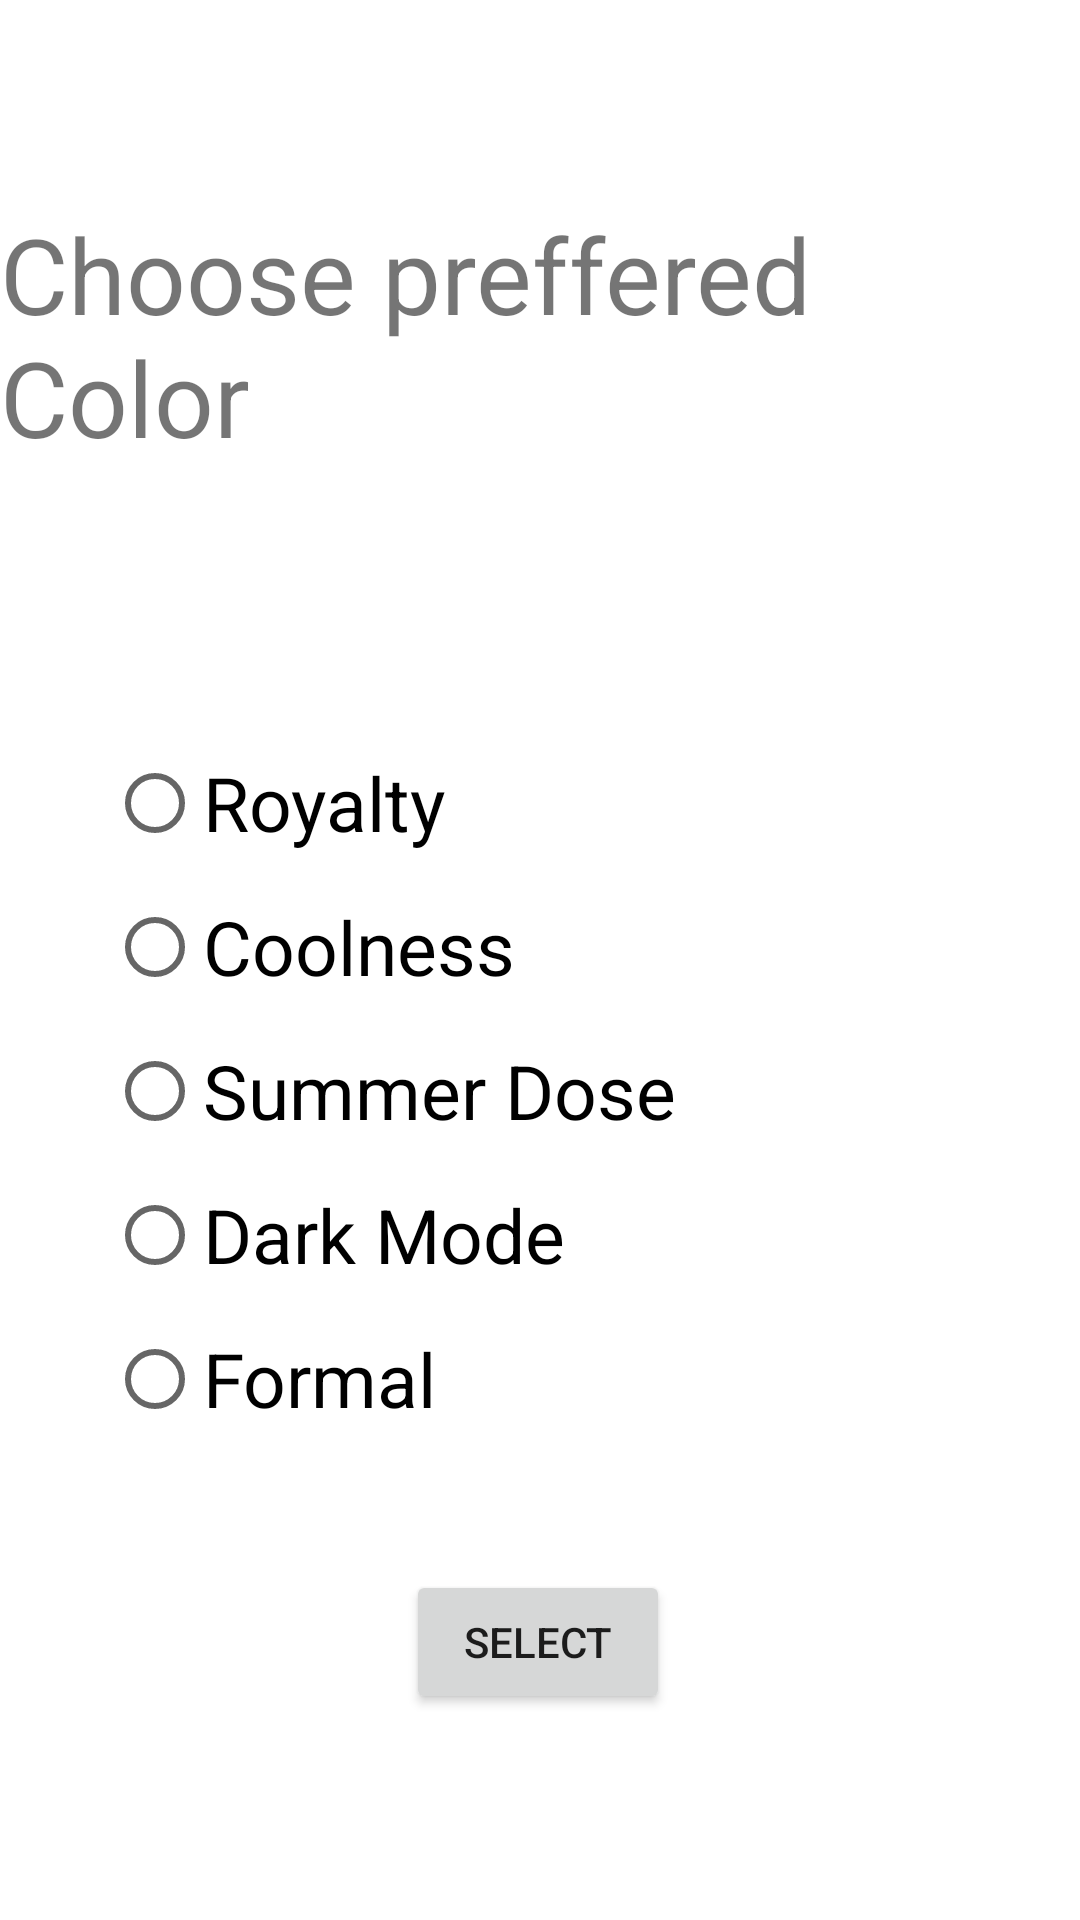

Produce the Android XML layout that renders to this screen, including the resource entries it uses.
<!-- AndroidManifest.xml: application theme Theme.KhoolKhoats -->
<!-- res/layout/activity_setting.xml -->
<?xml version="1.0" encoding="utf-8"?>
<androidx.constraintlayout.widget.ConstraintLayout xmlns:android="http://schemas.android.com/apk/res/android"
    xmlns:app="http://schemas.android.com/apk/res-auto"
    xmlns:tools="http://schemas.android.com/tools"
    android:layout_width="match_parent"
    android:layout_height="match_parent"
    android:id="@+id/bgsetting"
    tools:context=".Setting">

    <TextView
        android:id="@+id/setting_header"
        android:layout_width="wrap_content"
        android:layout_height="wrap_content"
        android:layout_marginTop="68dp"
        android:text="@string/header"
        app:layout_constraintEnd_toEndOf="parent"
        app:layout_constraintStart_toStartOf="parent"
        app:layout_constraintTop_toTopOf="parent"
        android:textSize="35sp"/>

    <RadioGroup
        android:id="@+id/chooseColors"
        android:layout_width="288dp"
        android:layout_height="261dp"
        android:layout_marginTop="88dp"
        app:layout_constraintEnd_toEndOf="parent"
        app:layout_constraintHorizontal_bias="0.497"
        app:layout_constraintStart_toStartOf="parent"
        app:layout_constraintTop_toBottomOf="@+id/setting_header">


        <RadioButton
            android:id="@+id/royalty"
            android:layout_width="202dp"
            android:layout_height="wrap_content"
            android:text="@string/Royalty"
            android:textSize="25sp" />

        <RadioButton
            android:id="@+id/coolness"
            android:layout_width="202dp"
            android:layout_height="wrap_content"
            android:text="@string/Coolness"
            android:textSize="25sp" />

        <RadioButton
            android:id="@+id/summer"
            android:layout_width="202dp"
            android:layout_height="wrap_content"
            android:text="@string/summer_dose"
            android:textSize="25sp" />

        <RadioButton
            android:id="@+id/dark"
            android:layout_width="202dp"
            android:layout_height="wrap_content"
            android:text="@string/dark_mode"
            android:textSize="25sp" />

        <RadioButton
            android:id="@+id/formal"
            android:layout_width="202dp"
            android:layout_height="wrap_content"
            android:text="@string/formal"
            android:textSize="25sp" />


    </RadioGroup>

    <Button
        android:layout_width="wrap_content"
        android:layout_height="wrap_content"
        android:text="@string/select"
        android:id="@+id/select"
        app:layout_constraintBottom_toBottomOf="parent"
        app:layout_constraintEnd_toEndOf="parent"
        app:layout_constraintHorizontal_bias="0.498"
        app:layout_constraintStart_toStartOf="parent"
        app:layout_constraintTop_toBottomOf="@+id/chooseColors"
        app:layout_constraintVertical_bias="0.214" />


</androidx.constraintlayout.widget.ConstraintLayout>
<!-- resources referenced by this layout -->
<resources>
  <string name="Coolness">Coolness</string>
  <string name="Royalty">Royalty</string>
  <string name="dark_mode">Dark Mode</string>
  <string name="formal">Formal</string>
  <string name="header">Choose preffered Color</string>
  <string name="select">Select</string>
  <string name="summer_dose">Summer Dose</string>
  <style name="Theme.KhoolKhoats" parent="Theme.MaterialComponents.DayNight.DarkActionBar">
          
          <item name="colorPrimary">@color/purple_500</item>
          <item name="colorPrimaryVariant">@color/purple_700</item>
          <item name="colorOnPrimary">@color/white</item>
          
          <item name="colorSecondary">@color/teal_200</item>
          <item name="colorSecondaryVariant">@color/teal_700</item>
          <item name="colorOnSecondary">@color/black</item>
          
          <item name="android:statusBarColor" tools:targetApi="l">?attr/colorPrimaryVariant</item>
          
      </style>
  <!-- not gathered from this repository: default colours our renderer supplied (Android Studio template values) -->
  <color name="purple_500">#FF6200EE</color>
  <color name="purple_700">#FF3700B3</color>
  <color name="teal_200">#FF03DAC5</color>
  <color name="teal_700">#FF018786</color>
  <color name="black">#FF000000</color>
  <color name="white">#FFFFFFFF</color>
</resources>
